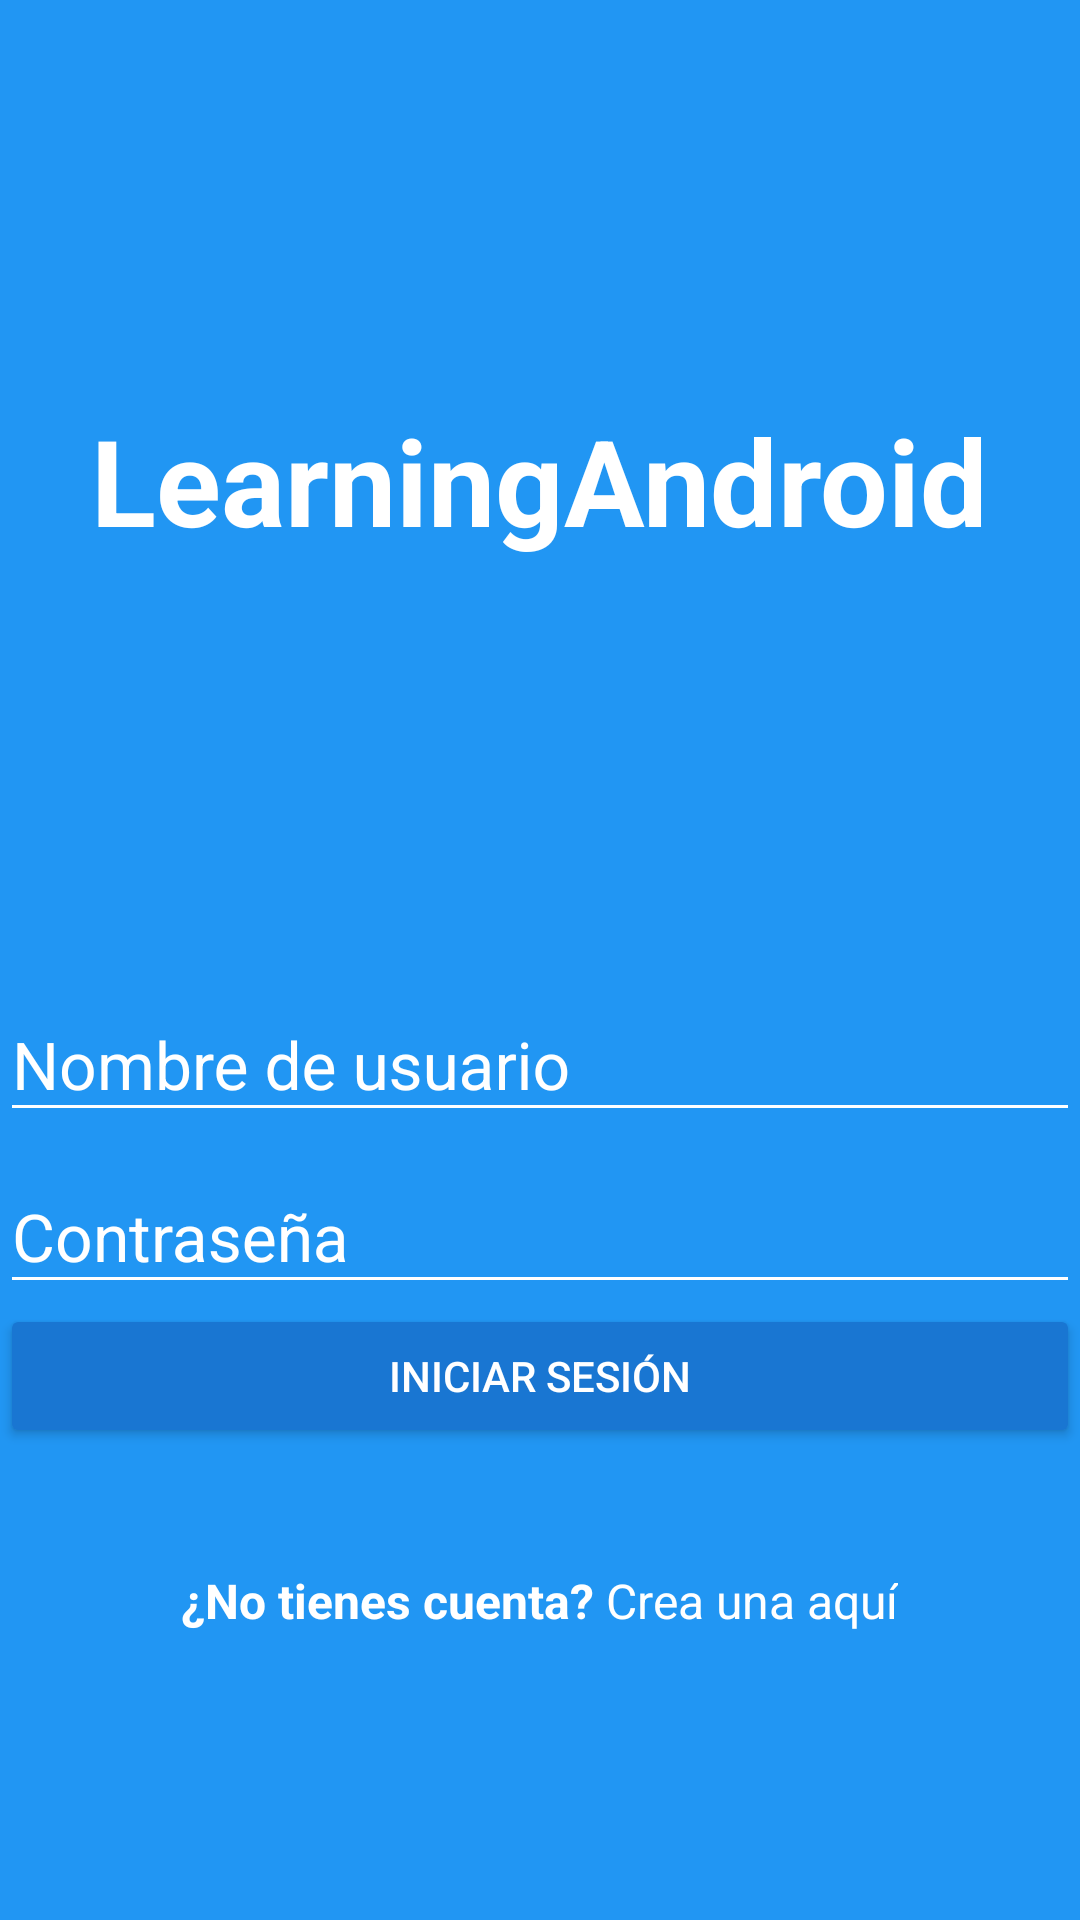

Reconstruct the res/layout file that produces this screen, plus the resources it refers to.
<!-- AndroidManifest.xml: application theme AppTheme -->
<!-- res/layout/activity_login.xml -->
<?xml version="1.0" encoding="utf-8"?>
<android.support.design.widget.CoordinatorLayout xmlns:android="http://schemas.android.com/apk/res/android"
    xmlns:app="http://schemas.android.com/apk/res-auto"
    xmlns:tools="http://schemas.android.com/tools"
    android:layout_width="match_parent"
    android:background="@color/colorPrimary"
    android:layout_height="match_parent"
    tools:context=".views.LoginActivity">
    
    <LinearLayout
        android:orientation="vertical"
        android:weightSum="1"
        android:layout_width="match_parent"
        android:layout_height="match_parent">
        <RelativeLayout
            android:layout_weight="0.5"
            android:layout_width="match_parent"
            android:layout_height="match_parent">
            
            <TextView
                android:layout_centerInParent="true"
                android:text="@string/app_name"
                android:id="@+id/logo"
                android:textStyle="bold"
                android:textSize="40dp"
                android:textColor="@color/text"
                android:layout_width="wrap_content"
                android:layout_height="wrap_content" />

        </RelativeLayout>
        <ScrollView
            android:layout_weight="0.6"
            android:layout_width="match_parent"
            android:layout_height="match_parent">
        <LinearLayout
            android:orientation="vertical"
            android:layout_width="match_parent"
            android:layout_height="match_parent">
            
            <android.support.design.widget.TextInputLayout
                android:layout_width="match_parent"
                android:theme="@style/EditTextWhite"
                android:textColorHint="@color/text"
                android:layout_height="wrap_content">
                <android.support.design.widget.TextInputEditText
                    android:id="@+id/username"
                    android:textColorHint="@color/text"
                    android:hint="@string/hint_username"
                    android:layout_width="match_parent"
                    android:layout_height="wrap_content" />

            </android.support.design.widget.TextInputLayout>

            <android.support.design.widget.TextInputLayout
                android:layout_width="match_parent"
                android:theme="@style/EditTextWhite"
                android:textColorHint="@color/text"
                android:layout_height="wrap_content">

                <android.support.design.widget.TextInputEditText
                    android:id="@+id/password"
                    android:hint="@string/hint_password"
                    android:textColorHint="@color/text"
                    android:inputType="textPassword"
                    android:layout_width="match_parent"
                    android:layout_height="wrap_content" />

            </android.support.design.widget.TextInputLayout>
            
           <Button
               android:onClick="toHome"
               android:text="@string/login_button"
               android:id="@+id/login"
               android:theme="@style/RaisedButtonDark"
               android:layout_width="match_parent"
               android:layout_height="wrap_content" />

            <RelativeLayout
                android:paddingTop="@dimen/top_to_button"
                android:gravity="center"
                android:layout_width="match_parent"
                android:layout_height="match_parent">

                <TextView
                    android:textStyle="bold"
                    android:textSize="@dimen/textsize_account"
                    android:textColor="@color/text"
                    android:id="@+id/dont_account"
                    android:paddingRight="4dp"
                    android:layout_width="wrap_content"
                    android:layout_height="wrap_content"
                    android:text="@string/dont_have_account"/>
                
               <TextView
                   android:onClick="toRegister"
                   android:id="@+id/createHere"
                   android:textSize="@dimen/textsize_account"
                   android:textColor="@color/text"
                   android:text="@string/create_here"
                   android:layout_toRightOf="@+id/dont_account"
                   android:layout_width="wrap_content"
                   android:layout_height="wrap_content" />
            </RelativeLayout>

        </LinearLayout>
        </ScrollView>
    </LinearLayout>

    

</android.support.design.widget.CoordinatorLayout>
<!-- resources referenced by this layout -->
<resources>
  <color name="colorPrimary">#2196F3</color>
  <color name="text">#FFFFFF</color>
  <dimen name="textsize_account">16sp</dimen>
  <dimen name="top_to_button">40dp</dimen>
  <string name="app_name">LearningAndroid</string>
  <string name="create_here"> Crea una aquí</string>
  <string name="dont_have_account">¿No tienes cuenta? </string>
  <string name="hint_password">Contraseña</string>
  <string name="hint_username">Nombre de usuario</string>
  <string name="login_button">Iniciar Sesión</string>
  <style name="EditTextWhite" parent="TextAppearance.AppCompat">
          <item name="android:textSize">22sp</item>
          <item name="android:textColorPrimary">@color/text</item>
          <item name="android:textColorHint">@color/text</item>
          <item name="colorAccent">@android:color/white</item>
          <item name="colorPrimaryDark">@color/text</item>
          <item name="colorControlNormal">@color/text</item>
          <item name="colorControlActivated">@color/text</item>
          <item name="colorControlHighlight">@color/text</item>
      </style>
  <style name="RaisedButtonDark" parent="Theme.AppCompat.Light">
          <item name="colorButtonNormal">@color/colorPrimaryDark</item>
          <item name="colorControlHighlight">@color/colorPrimary</item>
          <item name="android:textColor">@color/text</item>
      </style>
  <style name="AppTheme" parent="Theme.AppCompat.Light.NoActionBar">
          
          <item name="colorPrimary">@color/colorPrimary</item>
          <item name="colorPrimaryDark">@color/colorPrimaryDark</item>
          <item name="colorAccent">@color/colorAccent</item>
      </style>
  <color name="colorPrimaryDark">#1976D2</color>
  <color name="colorAccent">#FF5252</color>
</resources>
